Photos from the image-classification dataset "images" in the GitHub repository maso0310/quality_selector_game. Its 2 classes are: diseased, healthy.

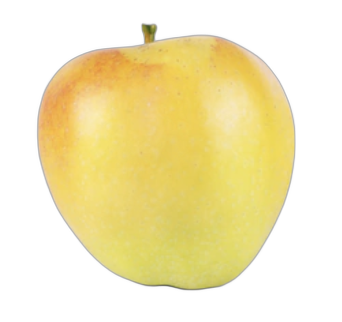
Label: healthy

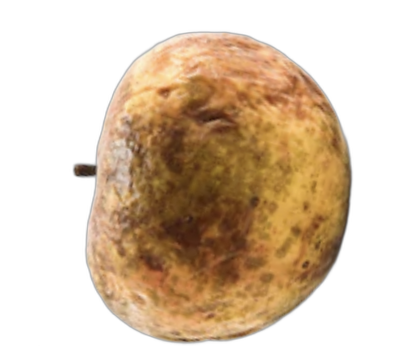
Label: diseased

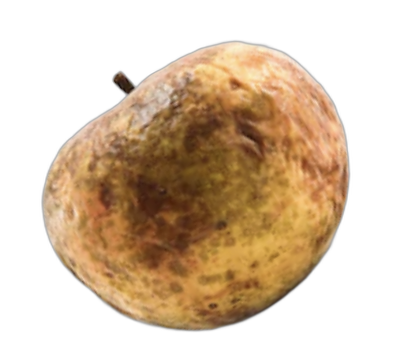
Label: diseased

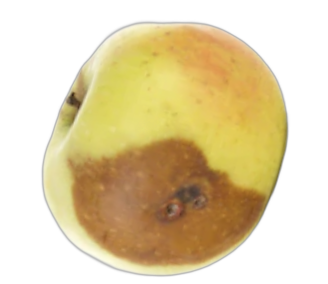
Label: diseased

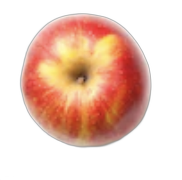
Label: healthy

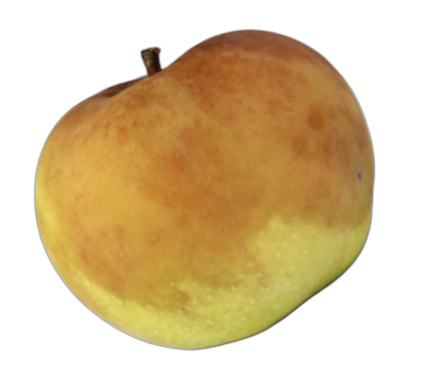
Label: diseased
